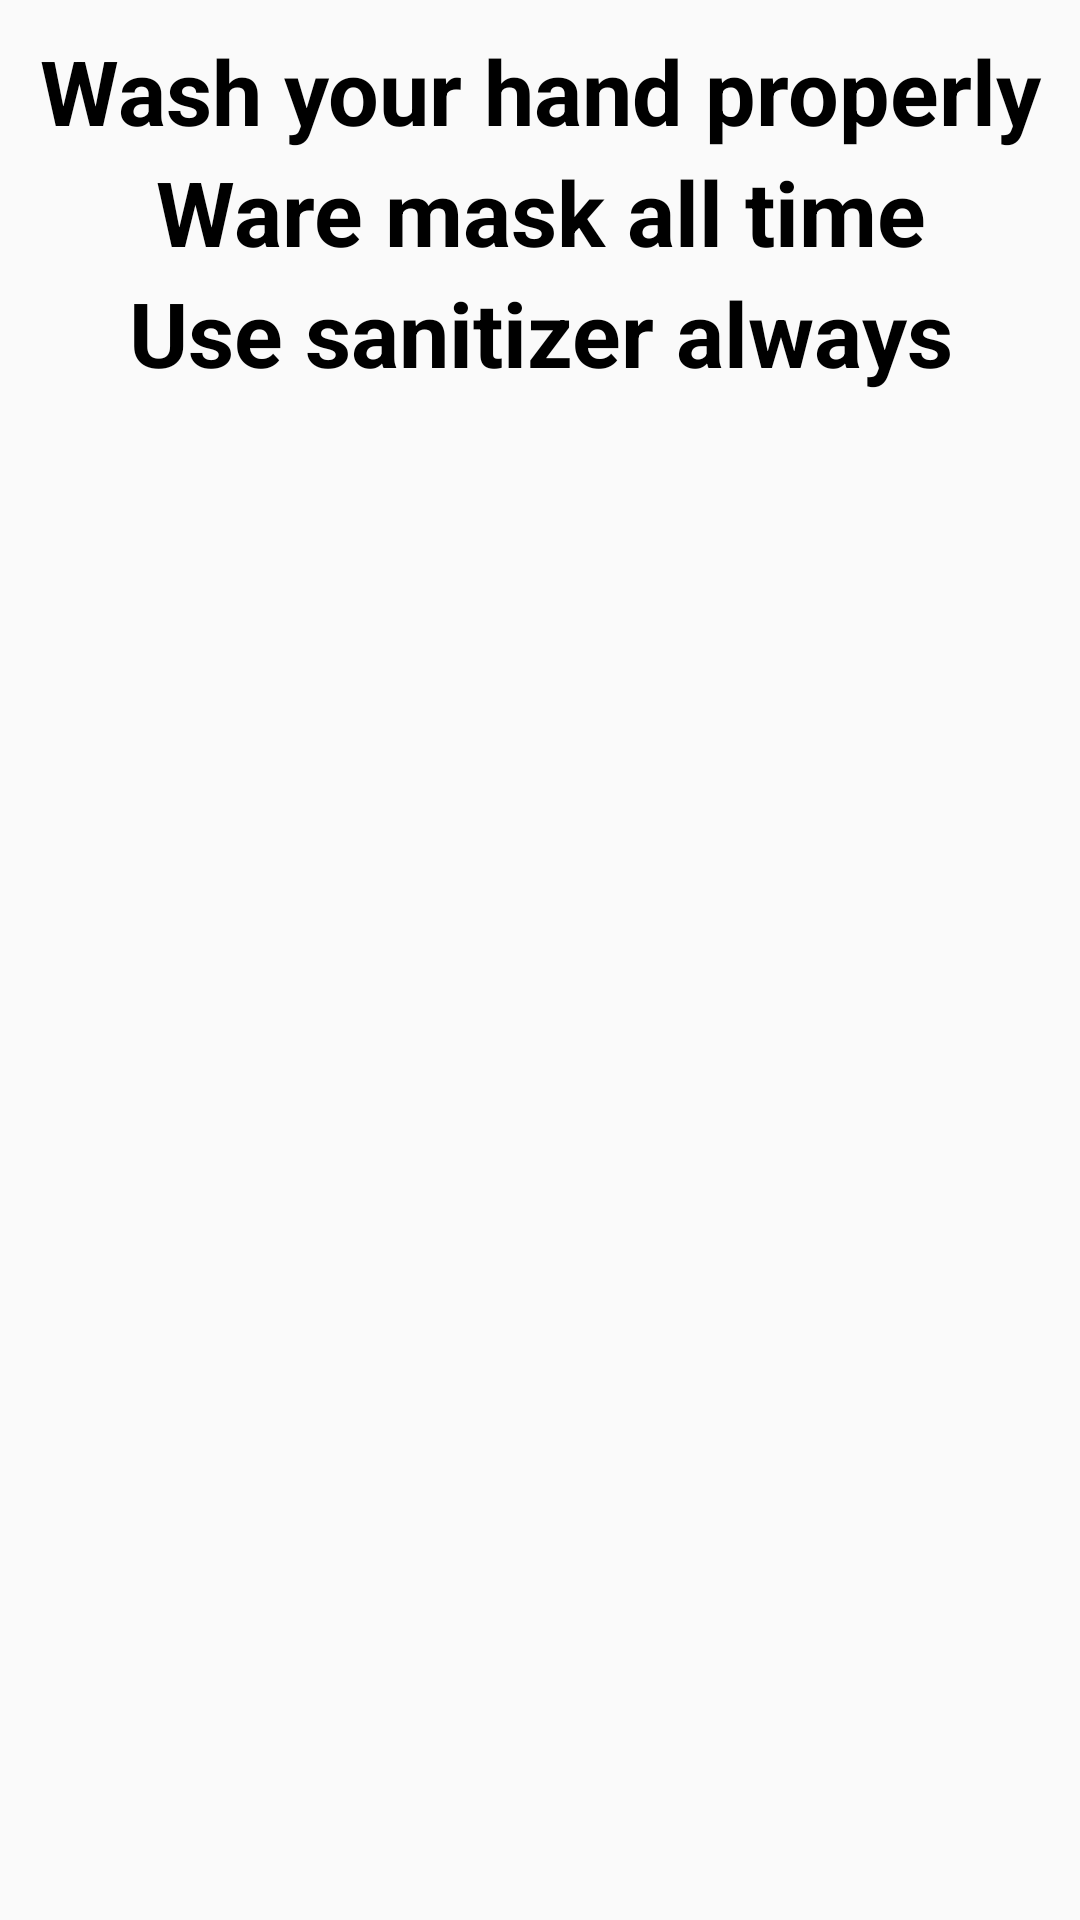

Reconstruct the res/layout file that produces this screen, plus the resources it refers to.
<!-- AndroidManifest.xml: application theme Theme.CovidCase -->
<!-- res/layout/fragment_tips.xml -->
<?xml version="1.0" encoding="utf-8"?>
<LinearLayout xmlns:android="http://schemas.android.com/apk/res/android"
    xmlns:tools="http://schemas.android.com/tools"
    android:layout_width="match_parent"
    android:layout_height="match_parent"
    tools:context=".Tips"
    android:orientation="vertical">
    <ScrollView
        android:layout_width="match_parent"
        android:layout_height="match_parent">
        <LinearLayout
            android:layout_width="match_parent"
            android:layout_height="match_parent"
            android:orientation="vertical"
            android:padding="10dp">
            <TextView
                android:layout_width="match_parent"
                android:layout_height="wrap_content"
                android:text="Wash your hand properly"
                android:textSize="30sp"
                android:textStyle="bold"
                android:textColor="#000000"
                android:textAlignment="center"
                android:gravity="center_horizontal" />

            <TextView
                android:layout_width="match_parent"
                android:layout_height="wrap_content"
                android:text="Ware mask all time"
                android:textSize="30sp"
                android:textStyle="bold"
                android:textColor="#000000"
                android:textAlignment="center"
                android:gravity="center_horizontal"/>

            <TextView
                android:layout_width="match_parent"
                android:layout_height="wrap_content"
                android:text="Use sanitizer always"
                android:textSize="30sp"
                android:textStyle="bold"
                android:textColor="#000000"
                android:textAlignment="center"
                android:gravity="center_horizontal"/>
        </LinearLayout>
    </ScrollView>

</LinearLayout>
<!-- resources referenced by this layout -->
<resources>
  <style name="Theme.CovidCase" parent="Theme.AppCompat.DayNight.DarkActionBar">
          
          <item name="colorPrimary">@color/purple_500</item> 
          <item name="colorPrimaryVariant">@color/purple_700</item> 
          <item name="colorOnPrimary">@color/white</item>
          
          <item name="colorSecondary">@color/teal_200</item>
          <item name="colorSecondaryVariant">@color/teal_700</item>
          <item name="colorOnSecondary">@color/black</item>
          
          <item name="android:statusBarColor" tools:targetApi="l">?attr/colorPrimaryVariant</item>
          
      </style>
  <color name="purple_500">#DCFFFFFF</color>
  <color name="purple_700">#7A000000</color>
  <color name="white">#FFFFFFFF</color>
  <color name="teal_200">#FF03DAC5</color>
  <color name="teal_700">#FF018786</color>
  <color name="black">#FF000000</color>
</resources>
